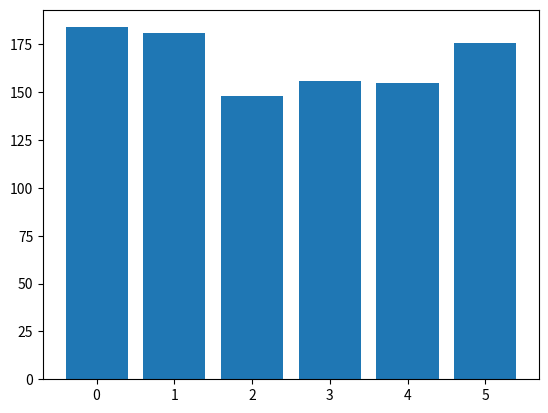

Reproduce this figure in Python.
import random
import matplotlib.pyplot as plt

n = 1000  # number of rolls
sides = 6 # number of sides

throws = [random.randrange(sides) for _ in range(n)]
nums = [throws.count(k) for k in range(sides)]

plt.bar(range(sides), nums)
plt.show()